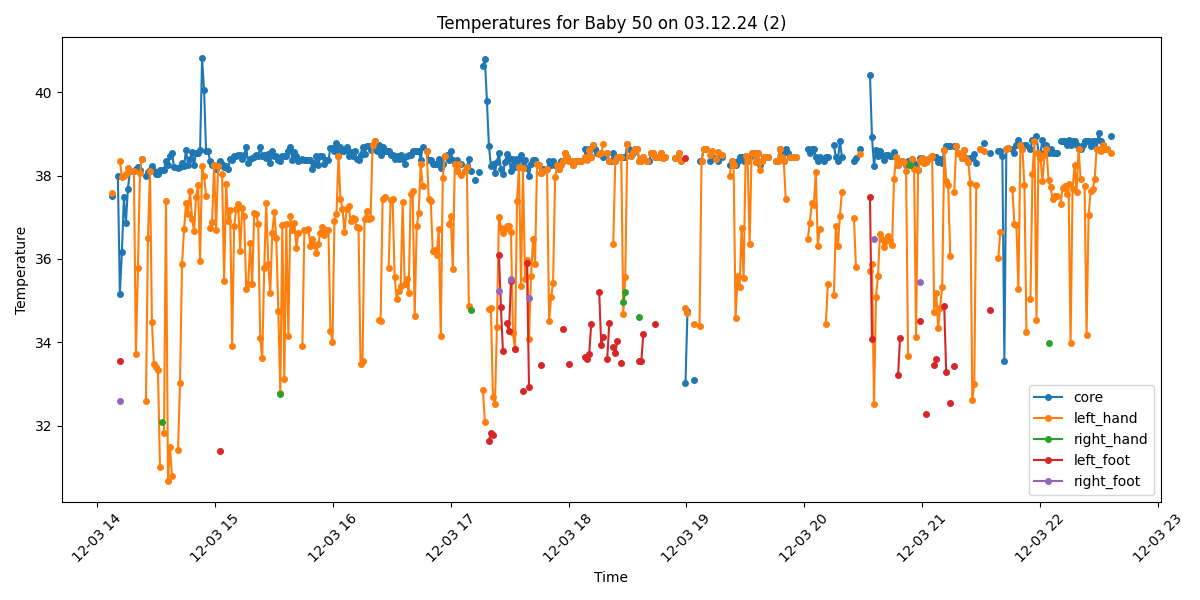

Values plotted in this chart, from the file beside it:
Process, Image Path, core, left_hand, right_hand, left_foot, right_foot, limbs_avg, core_minus_limbs, diagnosis
True, /data/uabcvmsc/shared/newborn/50/03.12.2…, 37.52, 37.59, , , , 37.59, -0.07, Fever
False, /data/uabcvmsc/shared/newborn/50/03.12.2…, , , , , , , , 
False, /data/uabcvmsc/shared/newborn/50/03.12.2…, , , , , , , , 
True, /data/uabcvmsc/shared/newborn/50/03.12.2…, 37.99, , , , , , , Fever
True, /data/uabcvmsc/shared/newborn/50/03.12.2…, 35.16, 38.36, , 33.56, 32.6, 34.84, 0.32, Normal
True, /data/uabcvmsc/shared/newborn/50/03.12.2…, 36.16, 37.97, , , , 37.97, -1.81, Normal
True, /data/uabcvmsc/shared/newborn/50/03.12.2…, 37.48, 37.98, , , , 37.98, -0.5, Normal
True, /data/uabcvmsc/shared/newborn/50/03.12.2…, 36.86, 38.05, , , , 38.05, -1.19, Normal
True, /data/uabcvmsc/shared/newborn/50/03.12.2…, 37.68, 38.19, , , , 38.19, -0.51, Fever
True, /data/uabcvmsc/shared/newborn/50/03.12.2…, 38.1, 38.1, , , , 38.1, 0.0, Fever
False, /data/uabcvmsc/shared/newborn/50/03.12.2…, , , , , , , , 
True, /data/uabcvmsc/shared/newborn/50/03.12.2…, 38.12, 38.12, , , , 38.12, 0.0, Fever
True, /data/uabcvmsc/shared/newborn/50/03.12.2…, 38.15, 33.71, , , , 33.71, 4.44, Fever and Peripheral shutdown
True, /data/uabcvmsc/shared/newborn/50/03.12.2…, 38.21, 35.78, , , , 35.78, 2.43, Fever
True, /data/uabcvmsc/shared/newborn/50/03.12.2…, 38.14, 38.06, , , , 38.06, 0.08, Fever
True, /data/uabcvmsc/shared/newborn/50/03.12.2…, 38.41, 38.41, , , , 38.41, 0.0, Fever
False, /data/uabcvmsc/shared/newborn/50/03.12.2…, , , , , , , , 
True, /data/uabcvmsc/shared/newborn/50/03.12.2…, 37.99, 32.6, , , , 32.6, 5.39, Fever and Peripheral shutdown
True, /data/uabcvmsc/shared/newborn/50/03.12.2…, 38.08, 36.51, , , , 36.51, 1.57, Fever
True, /data/uabcvmsc/shared/newborn/50/03.12.2…, 38.13, 38.12, , , , 38.12, 0.01, Fever
True, /data/uabcvmsc/shared/newborn/50/03.12.2…, 38.22, 34.48, , , , 34.48, 3.74, Fever and Peripheral shutdown
True, /data/uabcvmsc/shared/newborn/50/03.12.2…, 38.12, 33.49, , , , 33.49, 4.63, Fever and Peripheral shutdown
True, /data/uabcvmsc/shared/newborn/50/03.12.2…, 38.03, 33.42, , , , 33.42, 4.61, Fever and Peripheral shutdown
True, /data/uabcvmsc/shared/newborn/50/03.12.2…, 38.03, 33.33, , , , 33.33, 4.7, Fever and Peripheral shutdown
True, /data/uabcvmsc/shared/newborn/50/03.12.2…, 38.13, 31.02, , , , 31.02, 7.11, Fever and Peripheral shutdown
True, /data/uabcvmsc/shared/newborn/50/03.12.2…, 38.13, , 32.09, , , 32.09, 6.04, Fever and Peripheral shutdown
True, /data/uabcvmsc/shared/newborn/50/03.12.2…, 38.14, 31.82, , , , 31.82, 6.32, Fever and Peripheral shutdown
True, /data/uabcvmsc/shared/newborn/50/03.12.2…, 38.36, 37.39, , , , 37.39, 0.97, Fever
True, /data/uabcvmsc/shared/newborn/50/03.12.2…, 38.25, 30.68, , , , 30.68, 7.57, Fever and Peripheral shutdown
True, /data/uabcvmsc/shared/newborn/50/03.12.2…, 38.46, 31.49, , , , 31.49, 6.97, Fever and Peripheral shutdown
True, /data/uabcvmsc/shared/newborn/50/03.12.2…, 38.55, 30.79, , , , 30.79, 7.76, Fever and Peripheral shutdown
True, /data/uabcvmsc/shared/newborn/50/03.12.2…, 38.2, , , , , , , Fever
False, /data/uabcvmsc/shared/newborn/50/03.12.2…, , , , , , , , 
True, /data/uabcvmsc/shared/newborn/50/03.12.2…, 38.18, 31.43, , , , 31.43, 6.75, Fever and Peripheral shutdown
True, /data/uabcvmsc/shared/newborn/50/03.12.2…, 38.21, 33.03, , , , 33.03, 5.18, Fever and Peripheral shutdown
True, /data/uabcvmsc/shared/newborn/50/03.12.2…, 38.3, 35.87, , , , 35.87, 2.43, Fever
True, /data/uabcvmsc/shared/newborn/50/03.12.2…, 38.23, 36.72, , , , 36.72, 1.51, Fever
True, /data/uabcvmsc/shared/newborn/50/03.12.2…, 38.62, 37.34, , , , 37.34, 1.28, Fever
True, /data/uabcvmsc/shared/newborn/50/03.12.2…, 38.25, 37.09, , , , 37.09, 1.16, Fever
True, /data/uabcvmsc/shared/newborn/50/03.12.2…, 38.4, 37.62, , , , 37.62, 0.78, Fever
True, /data/uabcvmsc/shared/newborn/50/03.12.2…, 38.56, 36.96, , , , 36.96, 1.6, Fever
True, /data/uabcvmsc/shared/newborn/50/03.12.2…, 38.26, 36.68, , , , 36.68, 1.58, Fever
True, /data/uabcvmsc/shared/newborn/50/03.12.2…, 38.55, 37.49, , , , 37.49, 1.06, Fever
True, /data/uabcvmsc/shared/newborn/50/03.12.2…, 38.55, 37.78, , , , 37.78, 0.77, Fever
True, /data/uabcvmsc/shared/newborn/50/03.12.2…, 38.61, 35.96, , , , 35.96, 2.65, Fever and Peripheral shutdown
True, /data/uabcvmsc/shared/newborn/50/03.12.2…, 40.81, 38.22, , , , 38.22, 2.59, Fever and Peripheral shutdown
True, /data/uabcvmsc/shared/newborn/50/03.12.2…, 40.06, 37.98, , , , 37.98, 2.08, Fever
True, /data/uabcvmsc/shared/newborn/50/03.12.2…, 38.58, 37.52, , , , 37.52, 1.06, Fever
True, /data/uabcvmsc/shared/newborn/50/03.12.2…, 38.58, , , , , , , Fever
True, /data/uabcvmsc/shared/newborn/50/03.12.2…, 38.34, 36.74, , , , 36.74, 1.6, Fever
True, /data/uabcvmsc/shared/newborn/50/03.12.2…, 38.26, 36.88, , , , 36.88, 1.38, Fever
True, /data/uabcvmsc/shared/newborn/50/03.12.2…, 38.26, 38.26, , , , 38.26, 0.0, Fever
True, /data/uabcvmsc/shared/newborn/50/03.12.2…, 38.17, 36.7, , , , 36.7, 1.47, Fever
True, /data/uabcvmsc/shared/newborn/50/03.12.2…, 38.25, 38.23, , , , 38.23, 0.02, Fever
True, /data/uabcvmsc/shared/newborn/50/03.12.2…, 38.35, , , 31.39, , 31.39, 6.96, Fever and Peripheral shutdown
True, /data/uabcvmsc/shared/newborn/50/03.12.2…, 38.27, 38.03, , , , 38.03, 0.24, Fever
True, /data/uabcvmsc/shared/newborn/50/03.12.2…, 38.2, 35.48, , , , 35.48, 2.72, Fever and Peripheral shutdown
True, /data/uabcvmsc/shared/newborn/50/03.12.2…, 38.22, 37.81, , , , 37.81, 0.41, Fever
True, /data/uabcvmsc/shared/newborn/50/03.12.2…, 38.15, 36.91, , , , 36.91, 1.24, Fever
True, /data/uabcvmsc/shared/newborn/50/03.12.2…, 38.39, 37.18, , , , 37.18, 1.21, Fever
... 440 more rows
